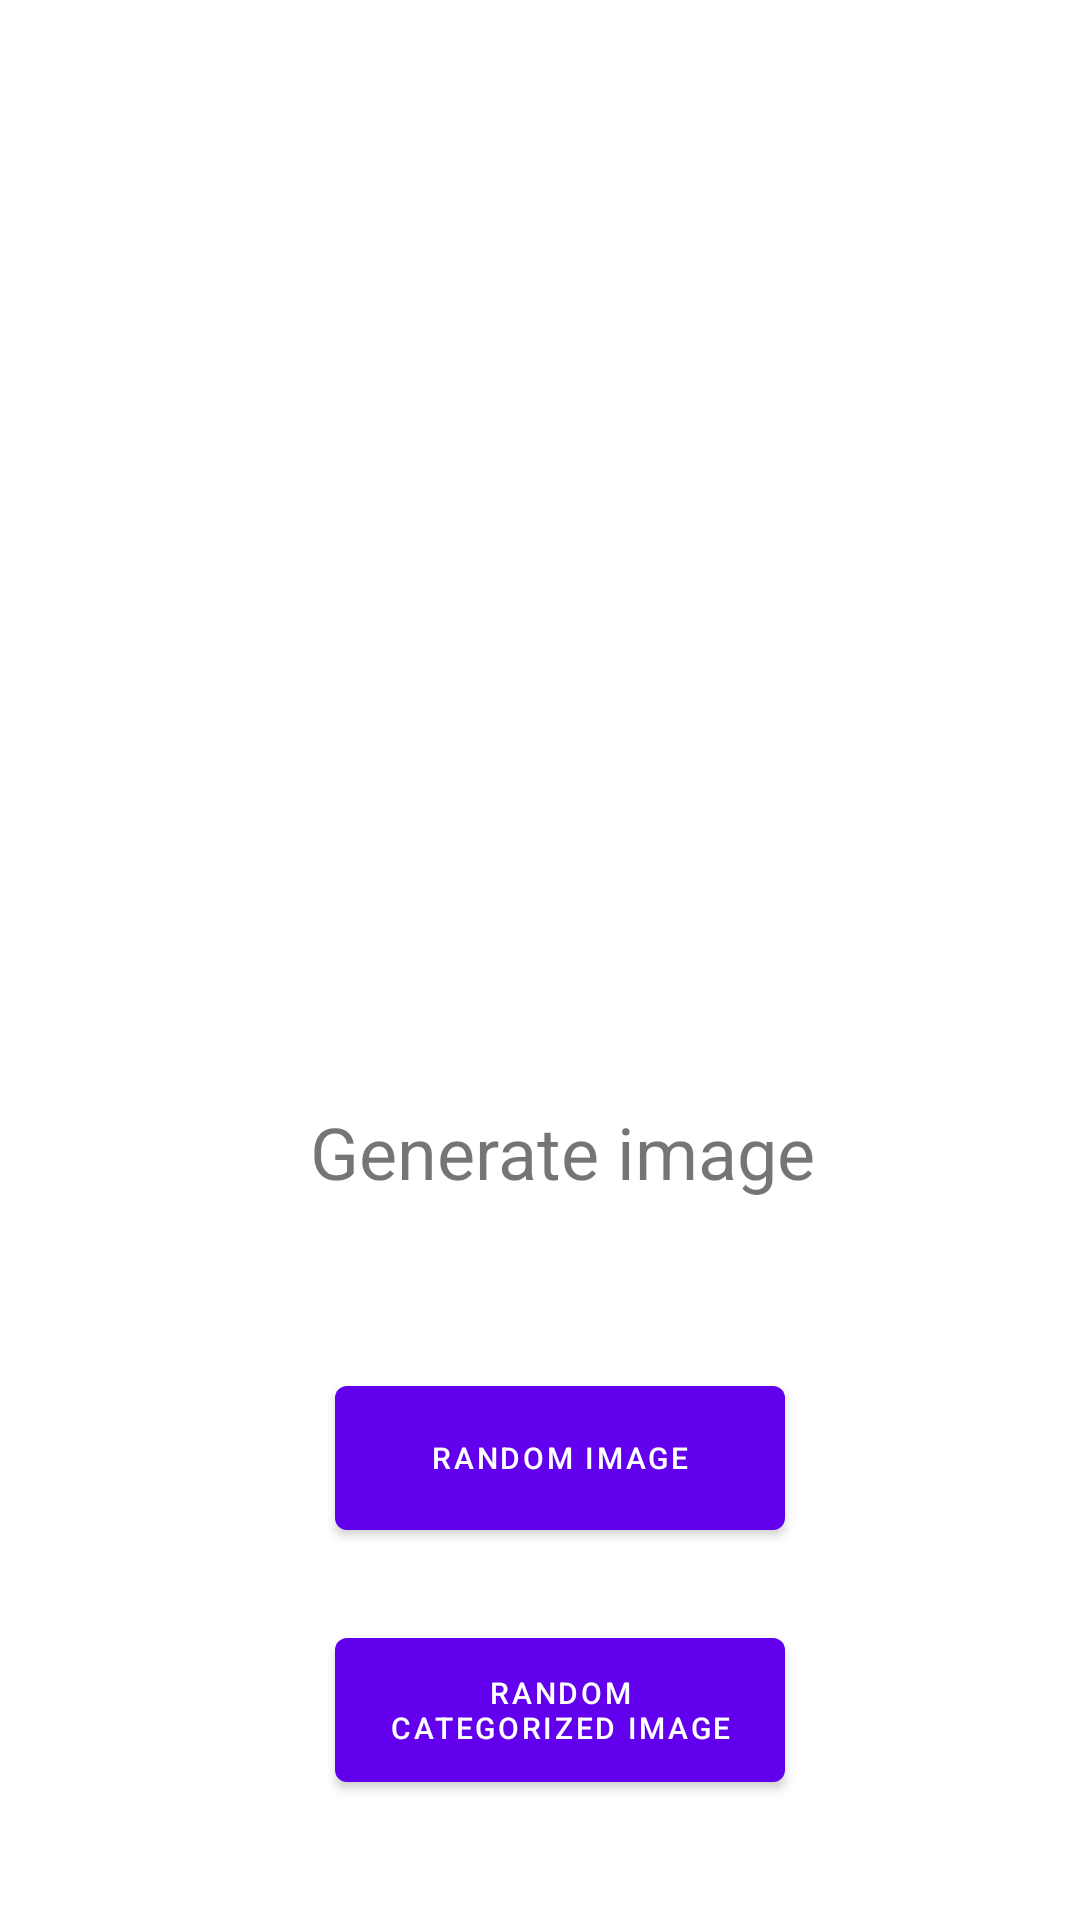

Write the Android layout XML for this screen, with the resource values it uses.
<!-- AndroidManifest.xml: application theme Theme.La78 -->
<!-- res/layout/fragment_first.xml -->
<?xml version="1.0" encoding="utf-8"?>
<androidx.constraintlayout.widget.ConstraintLayout xmlns:android="http://schemas.android.com/apk/res/android"
    xmlns:app="http://schemas.android.com/apk/res-auto"
    xmlns:tools="http://schemas.android.com/tools"
    android:layout_width="match_parent"
    android:layout_height="match_parent"
    tools:context=".FirstFragment">

    <ImageView
        android:id="@+id/anime_image"
        android:layout_width="400dp"
        android:layout_height="250dp"
        app:layout_constraintBottom_toTopOf="@+id/textview_first"
        app:layout_constraintEnd_toEndOf="parent"
        app:layout_constraintHorizontal_bias="0.454"
        app:layout_constraintStart_toStartOf="parent"
        app:layout_constraintTop_toTopOf="parent"
        app:layout_constraintVertical_bias="0.924" />

    <TextView
        android:id="@+id/textview_first"
        android:layout_width="wrap_content"
        android:layout_height="wrap_content"
        android:layout_marginBottom="56dp"
        android:text="Generate image"
        android:textSize="24sp"
        app:layout_constraintBottom_toTopOf="@+id/button_first"
        app:layout_constraintEnd_toEndOf="parent"
        app:layout_constraintHorizontal_bias="0.539"
        app:layout_constraintStart_toStartOf="parent" />

    <Button
        android:id="@+id/button_first"
        android:layout_width="150dp"
        android:layout_height="60dp"
        android:layout_marginBottom="24dp"
        android:textSize="10sp"
        android:text="Random image"
        app:layout_constraintBottom_toTopOf="@+id/buttonToSecond"
        app:layout_constraintEnd_toEndOf="parent"
        app:layout_constraintHorizontal_bias="0.532"
        app:layout_constraintStart_toStartOf="parent" />

    <Button
        android:id="@+id/buttonToSecond"
        android:layout_width="150dp"
        android:layout_height="60dp"
        android:layout_marginBottom="40dp"
        android:textSize="10sp"
        android:text="Random categorized image"
        app:layout_constraintBottom_toBottomOf="parent"
        app:layout_constraintEnd_toEndOf="parent"
        app:layout_constraintHorizontal_bias="0.532"
        app:layout_constraintStart_toStartOf="parent" />
</androidx.constraintlayout.widget.ConstraintLayout>
<!-- resources referenced by this layout -->
<resources>
  <style name="Theme.La78" parent="Theme.MaterialComponents.DayNight.DarkActionBar">
          
          <item name="colorPrimary">@color/purple_500</item>
          <item name="colorPrimaryVariant">@color/purple_700</item>
          <item name="colorOnPrimary">@color/white</item>
          
          <item name="colorSecondary">@color/teal_200</item>
          <item name="colorSecondaryVariant">@color/teal_700</item>
          <item name="colorOnSecondary">@color/black</item>
          
          <item name="android:statusBarColor">?attr/colorPrimaryVariant</item>
          
      </style>
  <!-- not gathered from this repository: default colours our renderer supplied (Android Studio template values) -->
  <color name="purple_500">#FF6200EE</color>
  <color name="purple_700">#FF3700B3</color>
  <color name="teal_200">#FF03DAC5</color>
  <color name="teal_700">#FF018786</color>
  <color name="black">#FF000000</color>
  <color name="white">#FFFFFFFF</color>
</resources>
